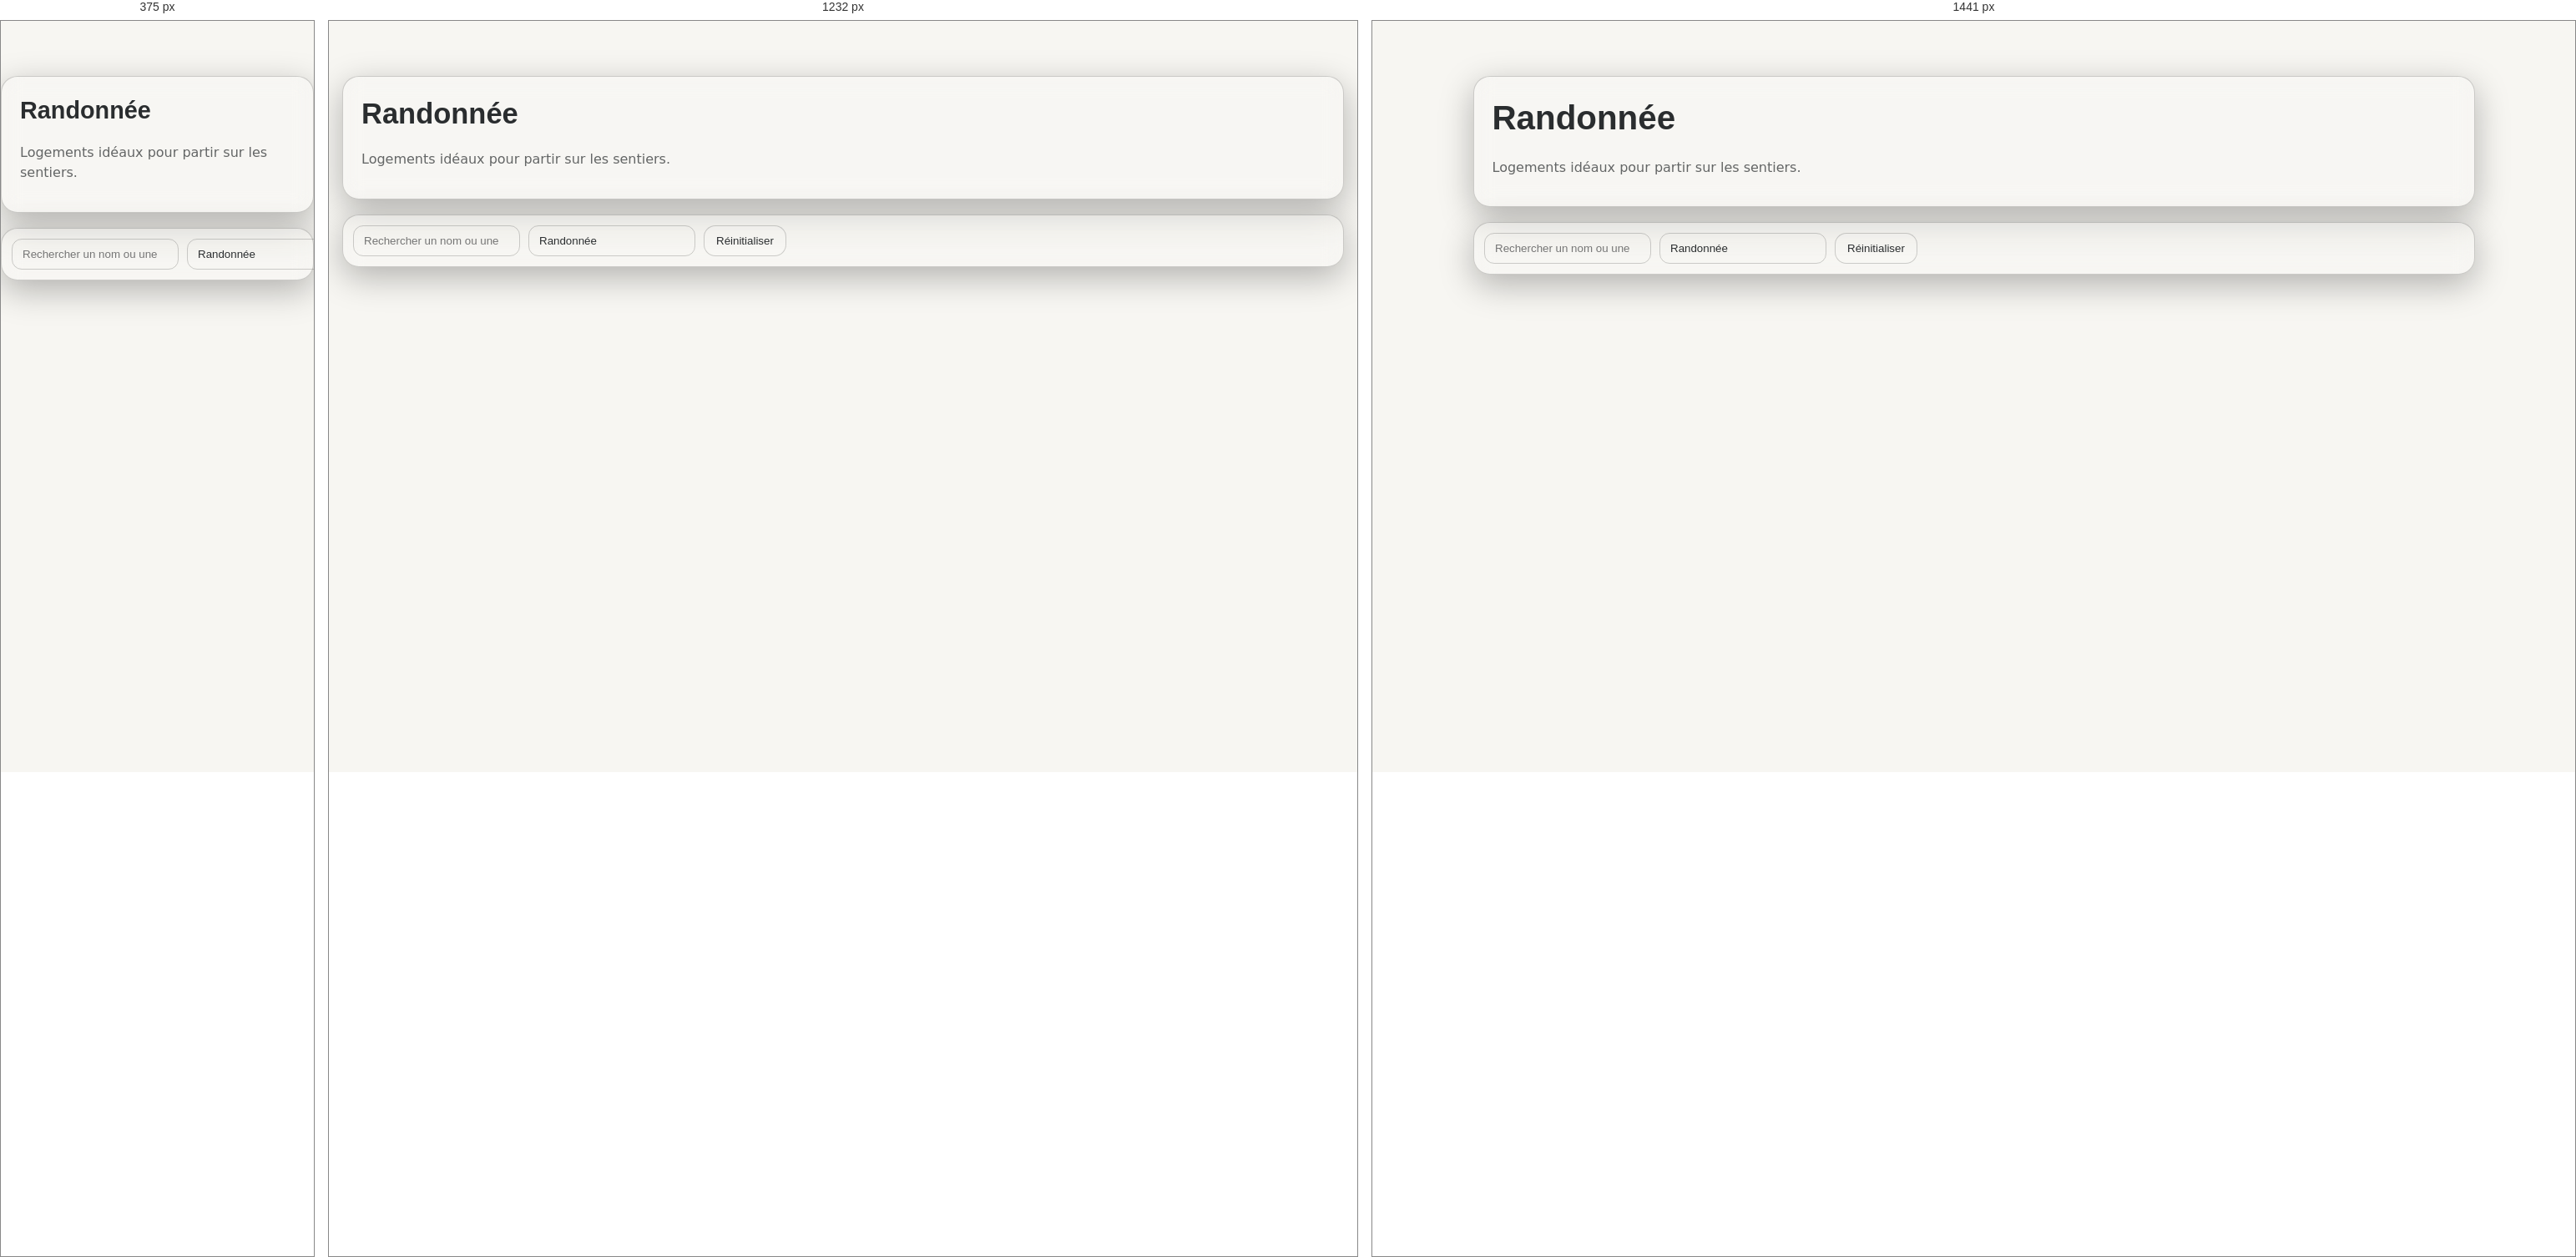
Rendered at 375 px, 1232 px and 1441 px, left to right.

<!-- file: randonee.html -->
<!DOCTYPE html>
<html lang="fr">
<head>
  <meta charset="utf-8"/>
  <meta name="viewport" content="width=device-width, initial-scale=1"/>
  <title>Randonnée — Hobivia</title>
  <meta name="description" content="Logements Hobivia pour la randonnée : carte et liste filtrables.">
  <link rel="preconnect" href="https://fonts.googleapis.com" crossorigin>
  <link rel="preconnect" href="https://fonts.gstatic.com" crossorigin>
  <link rel="stylesheet" href="https://fonts.googleapis.com/css2?family=Inter:wght@400;500&family=Space+Grotesk:wght@600;700&display=swap">
  <link rel="stylesheet" href="assets/css/styles.css">
  <link rel="stylesheet" href="https://unpkg.com/leaflet@1.9.4/dist/leaflet.css" integrity="sha256-o9Nj7kGStbFQ8a9kaoWzUqv5n0hNhp3voCsxKZ8Jb8+8=" crossorigin=""/>
</head>
<body data-page="category" data-category="randonnee">
  <div data-include="partials/header.html"></div>
  <main id="content" tabindex="-1" class="container section">
    <div class="category-hero glass">
      <h1 class="h1">Randonnée</h1>
      <p class="muted">Logements idéaux pour partir sur les sentiers.</p>
    </div>

    <div class="toolbar glass" role="search">
      <input id="searchInput" type="search" placeholder="Rechercher un nom ou une ville…" aria-label="Rechercher un nom ou une ville">
      <select id="categorySelect" aria-label="Filtrer par catégorie">
        <option value="">Toutes les activités</option>
        <option value="peche">Pêche</option>
        <option value="randonnee" selected>Randonnée</option>
        <option value="surf">Surf</option>
      </select>
      <button id="resetBtn" class="btn" aria-label="Réinitialiser les filtres">Réinitialiser</button>
    </div>

    <div data-include="partials/map.html"></div>
    <div data-include="partials/explorer-list.html"></div>
  </main>
  <div data-include="partials/footer.html"></div>
  <div data-include="partials/cursor.html"></div>

  <script src="https://unpkg.com/leaflet@1.9.4/dist/leaflet.js" integrity="sha256-o9NljkGStbFQ8a9kaoWzUqv5n0hNhp3voCsxKZ8Jb8+8=" crossorigin=""></script>
  <script src="assets/js/partials-loader.js"></script>
  <script>
    document.addEventListener('partials:ready', async () => {
      const { initExplorer } = await import('./assets/js/explorer.js');
      initExplorer({ presetCategory: 'randonnee' });
    });
    includePartials();
  </script>
</body>
</html>


/* @media block from styles.css */
@media(min-width:1024px){ .grid-lodgings{grid-template-columns:repeat(3,1fr)} }

/* @media block from styles.css */
@media(min-width:1440px){ .grid-lodgings{grid-template-columns:repeat(4,1fr)} }

/* @media block from styles.css */
@media(min-width:1024px){ .detail-grid{grid-template-columns:1.2fr .8fr} }